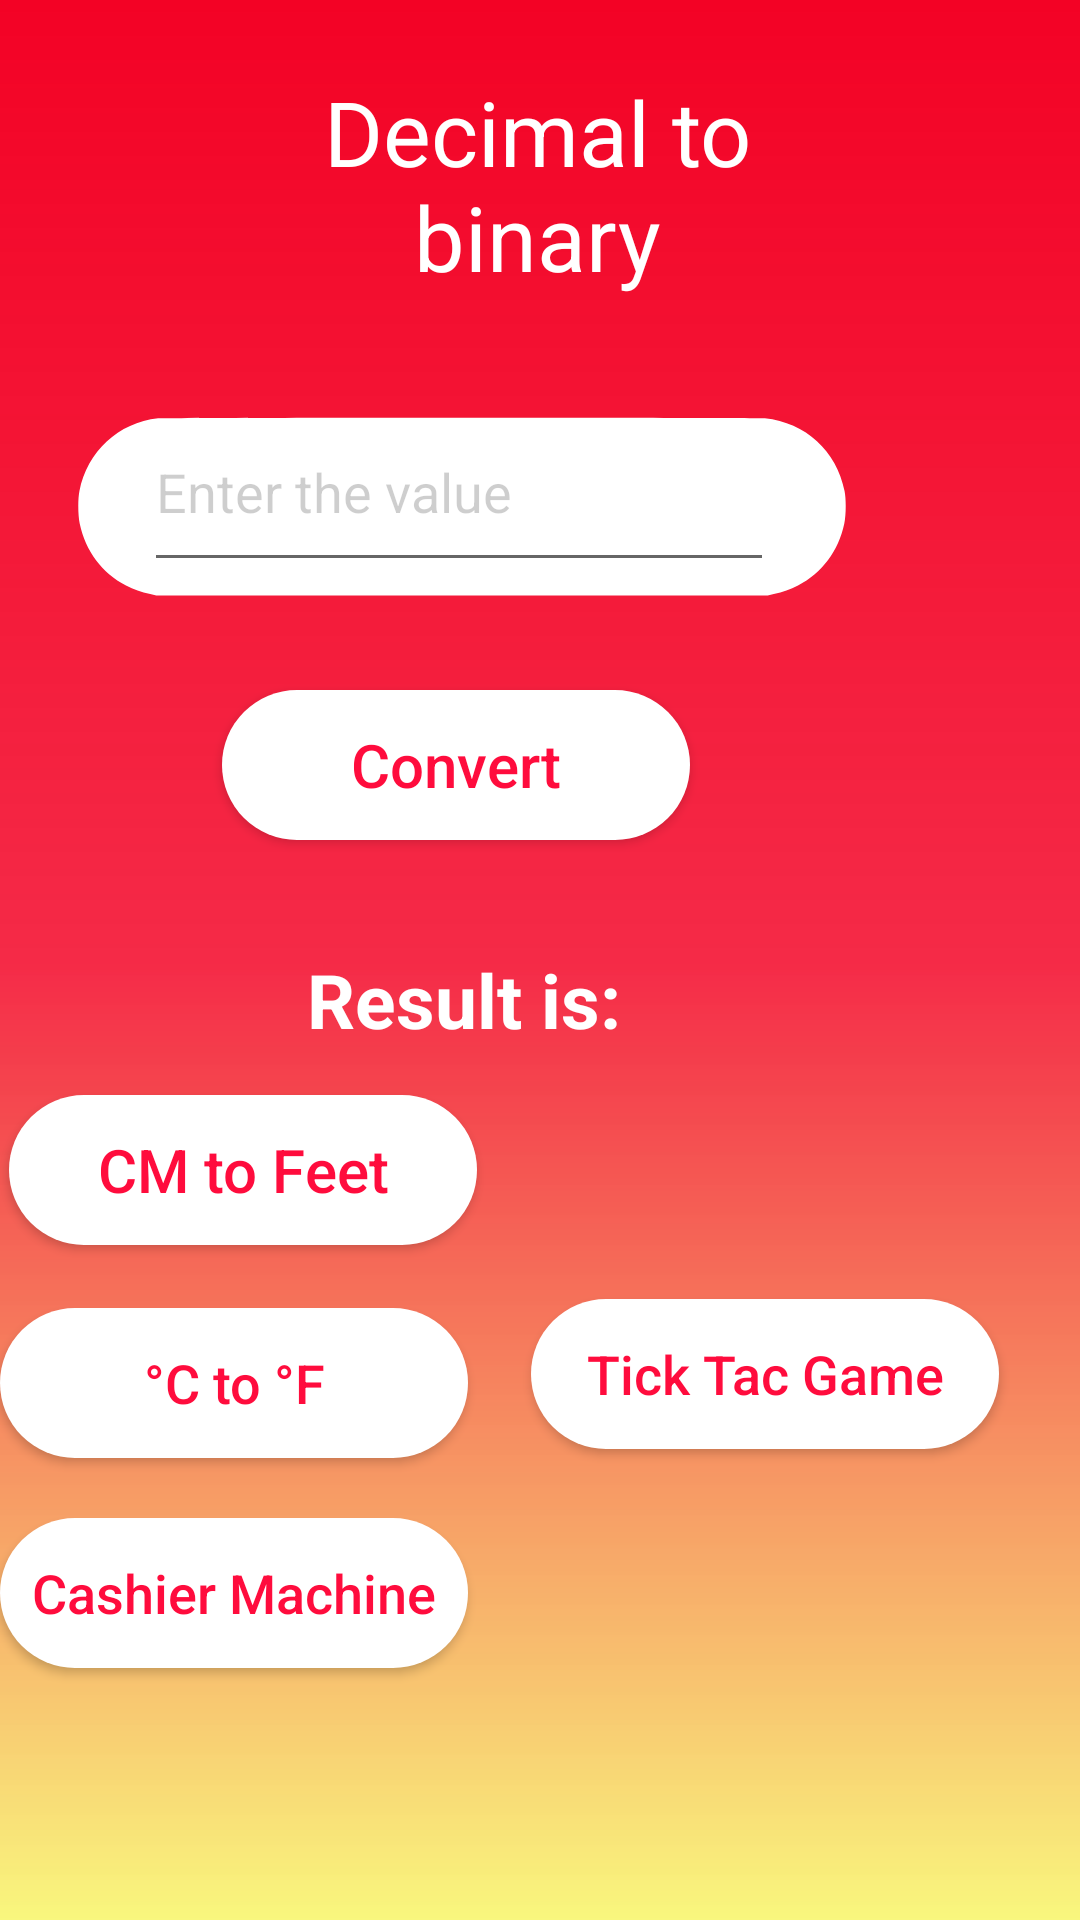

Here is an Android app screen rendered from its layout file. Give the layout XML and the strings, colors and styles it references.
<!-- AndroidManifest.xml: application theme Theme.Mynewapplication -->
<!-- res/layout/activity_main.xml -->
<?xml version="1.0" encoding="utf-8"?>
<RelativeLayout xmlns:android="http://schemas.android.com/apk/res/android"
    xmlns:app="http://schemas.android.com/apk/res-auto"
    xmlns:tools="http://schemas.android.com/tools"
    android:id="@+id/relativeLayout"
    android:layout_width="match_parent"
    android:layout_height="match_parent"
    android:layout_gravity="center"
    android:background="@drawable/gradient"
    tools:context=".MainActivity">

    <Button
        android:id="@+id/convert"
        android:layout_width="156dp"
        android:layout_height="50dp"
        android:layout_alignParentEnd="true"
        android:layout_alignParentBottom="true"
        android:layout_marginEnd="130dp"
        android:layout_marginBottom="360dp"
        android:background="@drawable/butn"
        android:gravity="center"
        android:text="@string/Convert"
        android:textAllCaps="false"
        android:textColor="@color/pink"
        android:textSize="20sp"
        android:textStyle="normal" />

    <ImageView
        android:layout_width="wrap_content"
        android:layout_height="wrap_content"
        android:layout_alignParentEnd="true"


        android:layout_alignParentBottom="true"
        android:layout_marginEnd="78dp"
        android:layout_marginBottom="407dp"
        android:src="@drawable/buttn">

    </ImageView>

    <EditText
        android:id="@+id/string"
        android:layout_width="210dp"
        android:layout_height="63dp"
        android:layout_alignParentEnd="true"
        android:layout_alignParentBottom="true"
        android:layout_centerHorizontal="true"
        android:layout_marginEnd="102dp"
        android:layout_marginBottom="446dp"
        android:ems="15"
        android:hint="@string/enter_the_value"
        android:textColorHint="#31000000"
        android:inputType="numberDecimal">


    </EditText>

    <TextView
        android:layout_width="260dp"
        android:layout_height="105dp"
        android:layout_alignParentStart="true"
        android:layout_alignParentEnd="true"
        android:layout_alignParentBottom="true"
        android:layout_marginStart="74dp"
        android:layout_marginEnd="76dp"
        android:layout_marginBottom="526dp"
        android:gravity="center"
        android:text="Decimal to binary"
        android:textColor="@color/white"
        android:textSize="30sp" />

    <TextView
        android:id="@+id/view"
        android:layout_width="wrap_content"
        android:layout_height="wrap_content"
        android:layout_alignParentEnd="true"
        android:layout_alignParentBottom="true"
        android:layout_marginEnd="153dp"
        android:layout_marginBottom="290dp"
        android:text="@string/result_is"
        android:textSize="25sp"
        android:textStyle="bold"
        android:textColor="@color/white"/>

    <Button
        android:id="@+id/nextact"
        android:layout_width="156dp"
        android:layout_height="50dp"
        android:layout_alignParentEnd="true"
        android:layout_alignParentBottom="true"
        android:layout_marginEnd="201dp"
        android:layout_marginBottom="225dp"
        android:background="@drawable/butn"
        android:gravity="center"
        android:onClick="openmain1"
        android:text="@string/cm_to_feet"
        android:textAllCaps="false"
        android:textColor="@color/pink"
        android:textSize="20sp"
        android:textStyle="normal" />

    <Button
        android:id="@+id/cashier"
        android:layout_width="156dp"
        android:layout_height="50dp"
        android:layout_alignParentEnd="true"
        android:layout_alignParentBottom="true"
        android:layout_marginEnd="204dp"
        android:layout_marginBottom="84dp"
        android:background="@drawable/butn"
        android:gravity="center"
        android:onClick="cashier"
        android:text="Cashier Machine"
        android:textAllCaps="false"
        android:textColor="@color/pink"
        android:textSize="18sp"
        android:textStyle="normal" />

    <Button
        android:id="@+id/Celcious"
        android:layout_width="156dp"
        android:layout_height="50dp"
        android:layout_alignParentEnd="true"
        android:layout_alignParentBottom="true"
        android:layout_marginEnd="204dp"
        android:layout_marginBottom="154dp"
        android:background="@drawable/butn"
        android:gravity="center"
        android:onClick="Celsius1"
        android:text="@string/c_to_f"
        android:textAllCaps="false"
        android:textColor="@color/pink"
        android:textSize="18sp"
        android:textStyle="normal" />

    <Button
        android:id="@+id/game"
        android:layout_width="156dp"
        android:layout_height="50dp"
        android:layout_alignParentEnd="true"
        android:layout_alignParentBottom="true"
        android:layout_marginEnd="27dp"
        android:layout_marginBottom="157dp"
        android:background="@drawable/butn"
        android:gravity="center"
        android:onClick="Game"
        android:text="Tick Tac Game"
        android:textAllCaps="false"
        android:textColor="@color/pink"
        android:textSize="18sp"
        android:textStyle="normal" />

</RelativeLayout>
<!-- resources referenced by this layout -->
<resources>
  <color name="pink">#F3FF0033</color>
  <color name="white">#FFFFFFFF</color>
  <!-- drawable butn (drawable) -->
  <?xml version="1.0" encoding="utf-8"?>
  <selector xmlns:android="http://schemas.android.com/apk/res/android">
      <item>
          <shape
              android:shape="rectangle">
             <solid
                 android:color="#FFFFFF">
             </solid>
              <corners
                  android:radius="39dp"
                  >
              </corners>
          </shape>
      </item>
  </selector>
  <!-- drawable buttn (drawable) -->
  <vector xmlns:android="http://schemas.android.com/apk/res/android"
      android:width="256dp"
      android:height="128dp"
      android:viewportWidth="1280"
      android:viewportHeight="640"
      >
  
    <path
        android:pathData="M133.5,172.2c-66.4,7.5 -117.9,55.1 -131.1,121.3 -2.8,13.6 -2.5,40.5 0.5,54.5 9.7,45.6 37.2,82.3 77.1,102.9 12.9,6.6 25.1,11 40.3,14.3l10.2,2.3 509.5,-0 509.5,-0 10.2,-2.3c15.2,-3.3 27.4,-7.7 40.3,-14.3 39.9,-20.6 67.4,-57.3 77.1,-102.9 3,-14 3.3,-40.9 0.5,-54.5 -13.4,-67 -64.8,-114.1 -132.8,-121.4 -12.3,-1.4 -999.4,-1.3 -1011.3,0.1z"
        android:fillColor="#FFFFFF"
        android:strokeColor="#00000000"/>
  </vector>
  <!-- drawable gradient (drawable) -->
  <?xml version="1.0" encoding="utf-8"?>
  <shape xmlns:android="http://schemas.android.com/apk/res/android">
  
              <gradient
                  android:startColor="#F30225"
                  android:centerColor="#D7F30225"
                  android:endColor="#B7F8F54C"
                  android:angle="-90"
                  android:gradientRadius="50dp"
  
                  >
              </gradient>
  
  </shape>
  <string name="Convert">Convert</string>
  <string name="c_to_f">°C to °F</string>
  <string name="cm_to_feet">CM to Feet</string>
  <string name="enter_the_value">Enter the value</string>
  <string name="result_is">Result is:</string>
  <style name="Theme.Mynewapplication" parent="Theme.AppCompat.DayNight">
          
          <item name="colorPrimary">@color/purple_500</item>
          <item name="colorPrimaryVariant">@color/purple_700</item>
          <item name="colorOnPrimary">@color/white</item>
          
          <item name="colorSecondary">@color/teal_200</item>
          <item name="colorSecondaryVariant">@color/teal_700</item>
          <item name="colorOnSecondary">@color/black</item>
          
          <item name="android:statusBarColor">?attr/colorPrimaryVariant</item>
          
      </style>
  <color name="purple_500">#FF6200EE</color>
  <color name="purple_700">#FF3700B3</color>
  <color name="teal_200">#FF03DAC5</color>
  <color name="teal_700">#FF018786</color>
  <color name="black">#FF000000</color>
</resources>
